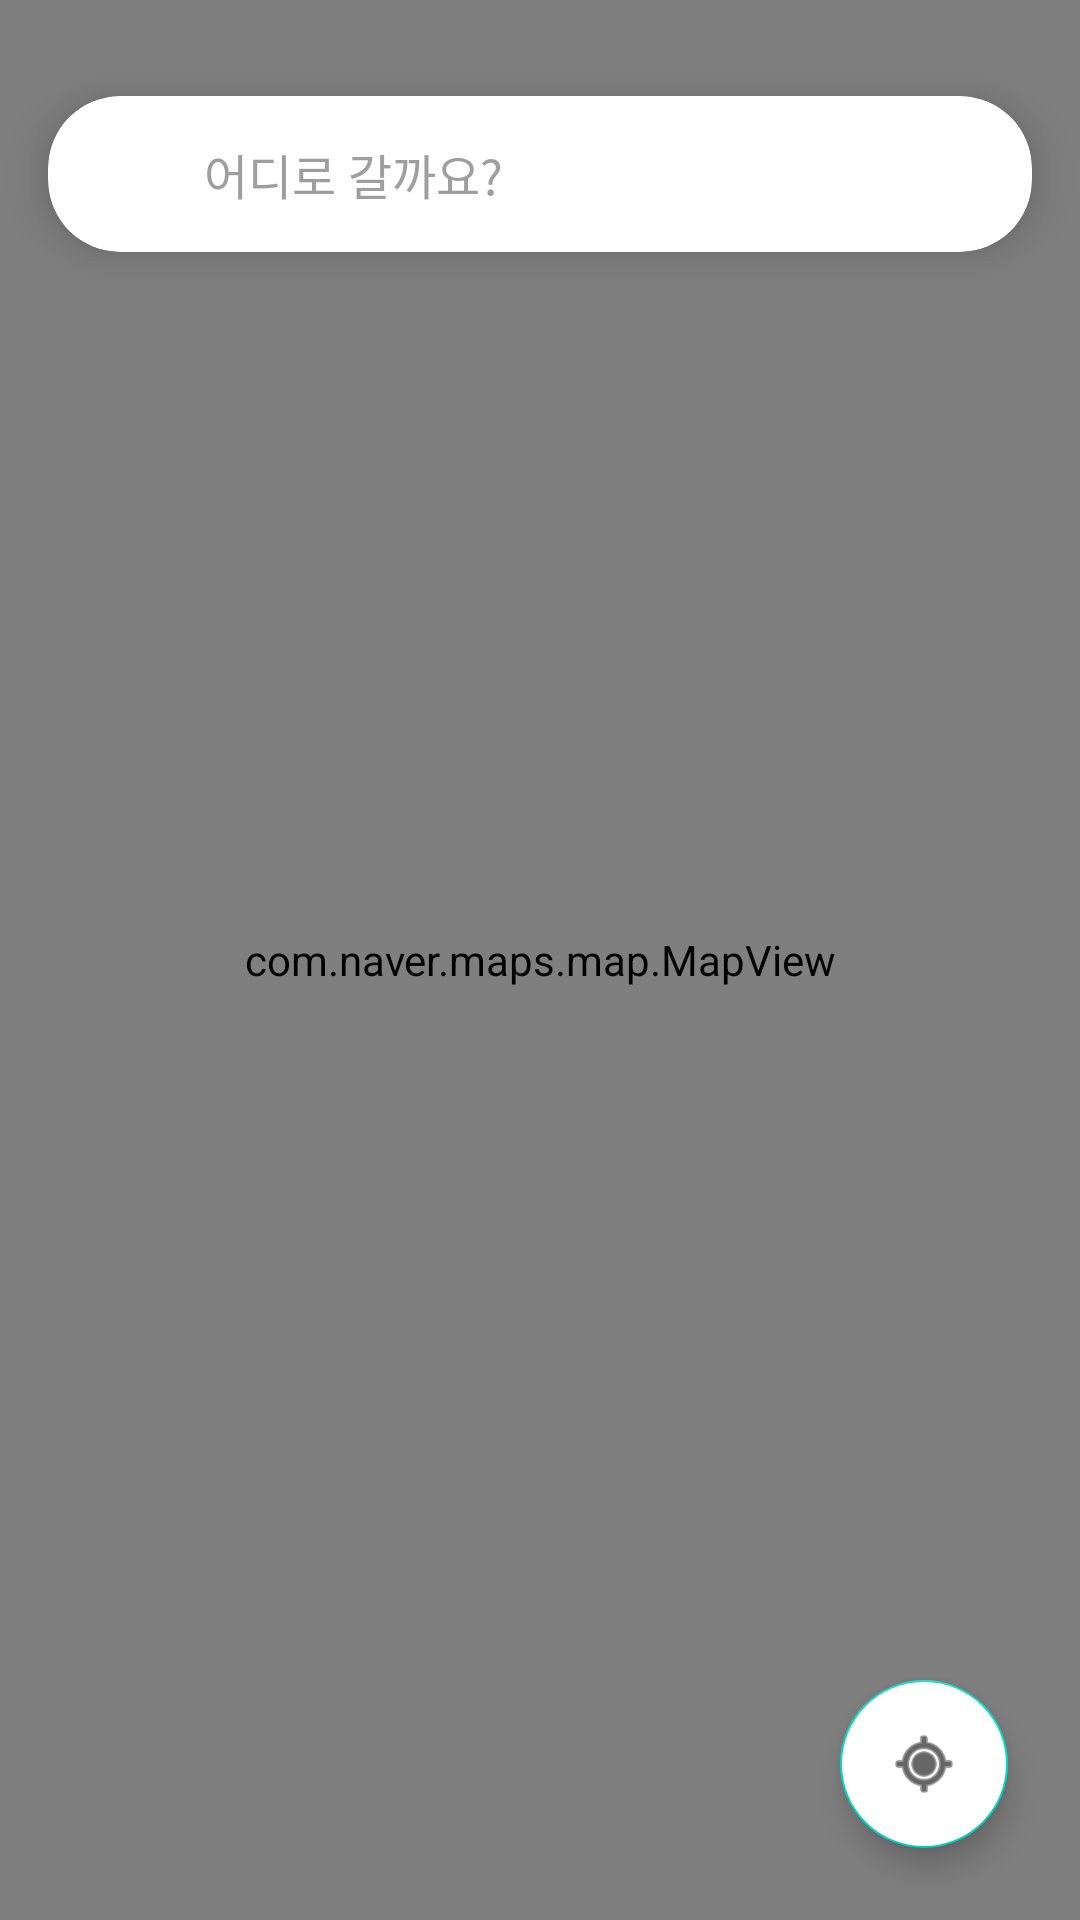

Reconstruct the res/layout file that produces this screen, plus the resources it refers to.
<!-- AndroidManifest.xml: application theme Theme.AIVYNavigator -->
<!-- res/layout/activity_naver_maps.xml -->
<?xml version="1.0" encoding="utf-8"?>
<androidx.constraintlayout.widget.ConstraintLayout
    xmlns:android="http://schemas.android.com/apk/res/android"
    xmlns:app="http://schemas.android.com/apk/res-auto"
    android:layout_width="match_parent"
    android:layout_height="match_parent">

    <com.naver.maps.map.MapView
        android:id="@+id/map_view"
        android:layout_width="match_parent"
        android:layout_height="match_parent" />

    <androidx.cardview.widget.CardView
        android:id="@+id/searchCard"
        android:layout_width="match_parent"
        android:layout_height="wrap_content"
        android:layout_marginHorizontal="16dp"
        android:layout_marginTop="32dp"
        app:cardCornerRadius="24dp"
        app:cardElevation="8dp"
        app:layout_constraintTop_toTopOf="parent"
        app:layout_constraintStart_toStartOf="parent"
        app:layout_constraintEnd_toEndOf="parent">

        <LinearLayout
            android:layout_width="match_parent"
            android:layout_height="52dp"
            android:gravity="center_vertical"
            android:orientation="horizontal"
            android:paddingHorizontal="4dp">

            <ImageButton
                android:id="@+id/btnBack"
                android:layout_width="40dp"
                android:layout_height="40dp"
                android:background="?attr/selectableItemBackgroundBorderless"
                android:src="@drawable/ic_arrow_back"
                app:tint="#424242" />

            <EditText
                android:id="@+id/etSearch"
                android:layout_width="0dp"
                android:layout_height="match_parent"
                android:layout_weight="1"
                android:background="@null"
                android:hint="어디로 갈까요?"
                android:imeOptions="actionSearch"
                android:inputType="text"
                android:maxLines="1"
                android:paddingHorizontal="8dp"
                android:textColor="#212121"
                android:textColorHint="#9E9E9E"
                android:textSize="16sp" />

            <ImageButton
                android:id="@+id/btnSearch"
                android:layout_width="40dp"
                android:layout_height="40dp"
                android:layout_marginEnd="4dp"
                android:background="?attr/selectableItemBackgroundBorderless"
                android:src="@drawable/ic_search"
                app:tint="#DE6F3F" />
        </LinearLayout>
    </androidx.cardview.widget.CardView>

    <com.google.android.material.floatingactionbutton.FloatingActionButton
        android:id="@+id/btn_location"
        android:layout_width="wrap_content"
        android:layout_height="wrap_content"
        android:layout_margin="24dp"
        android:backgroundTint="@android:color/white"
        android:src="@android:drawable/ic_menu_mylocation"
        app:layout_constraintBottom_toBottomOf="parent"
        app:layout_constraintEnd_toEndOf="parent"
        app:tint="@color/black" />

</androidx.constraintlayout.widget.ConstraintLayout>
<!-- resources referenced by this layout -->
<resources>
  <style name="Theme.AIVYNavigator" parent="Theme.MaterialComponents.Light.NoActionBar" />
  <!-- not gathered from this repository: default colours our renderer supplied (Android Studio template values) -->
  <color name="black">#FF000000</color>
</resources>
